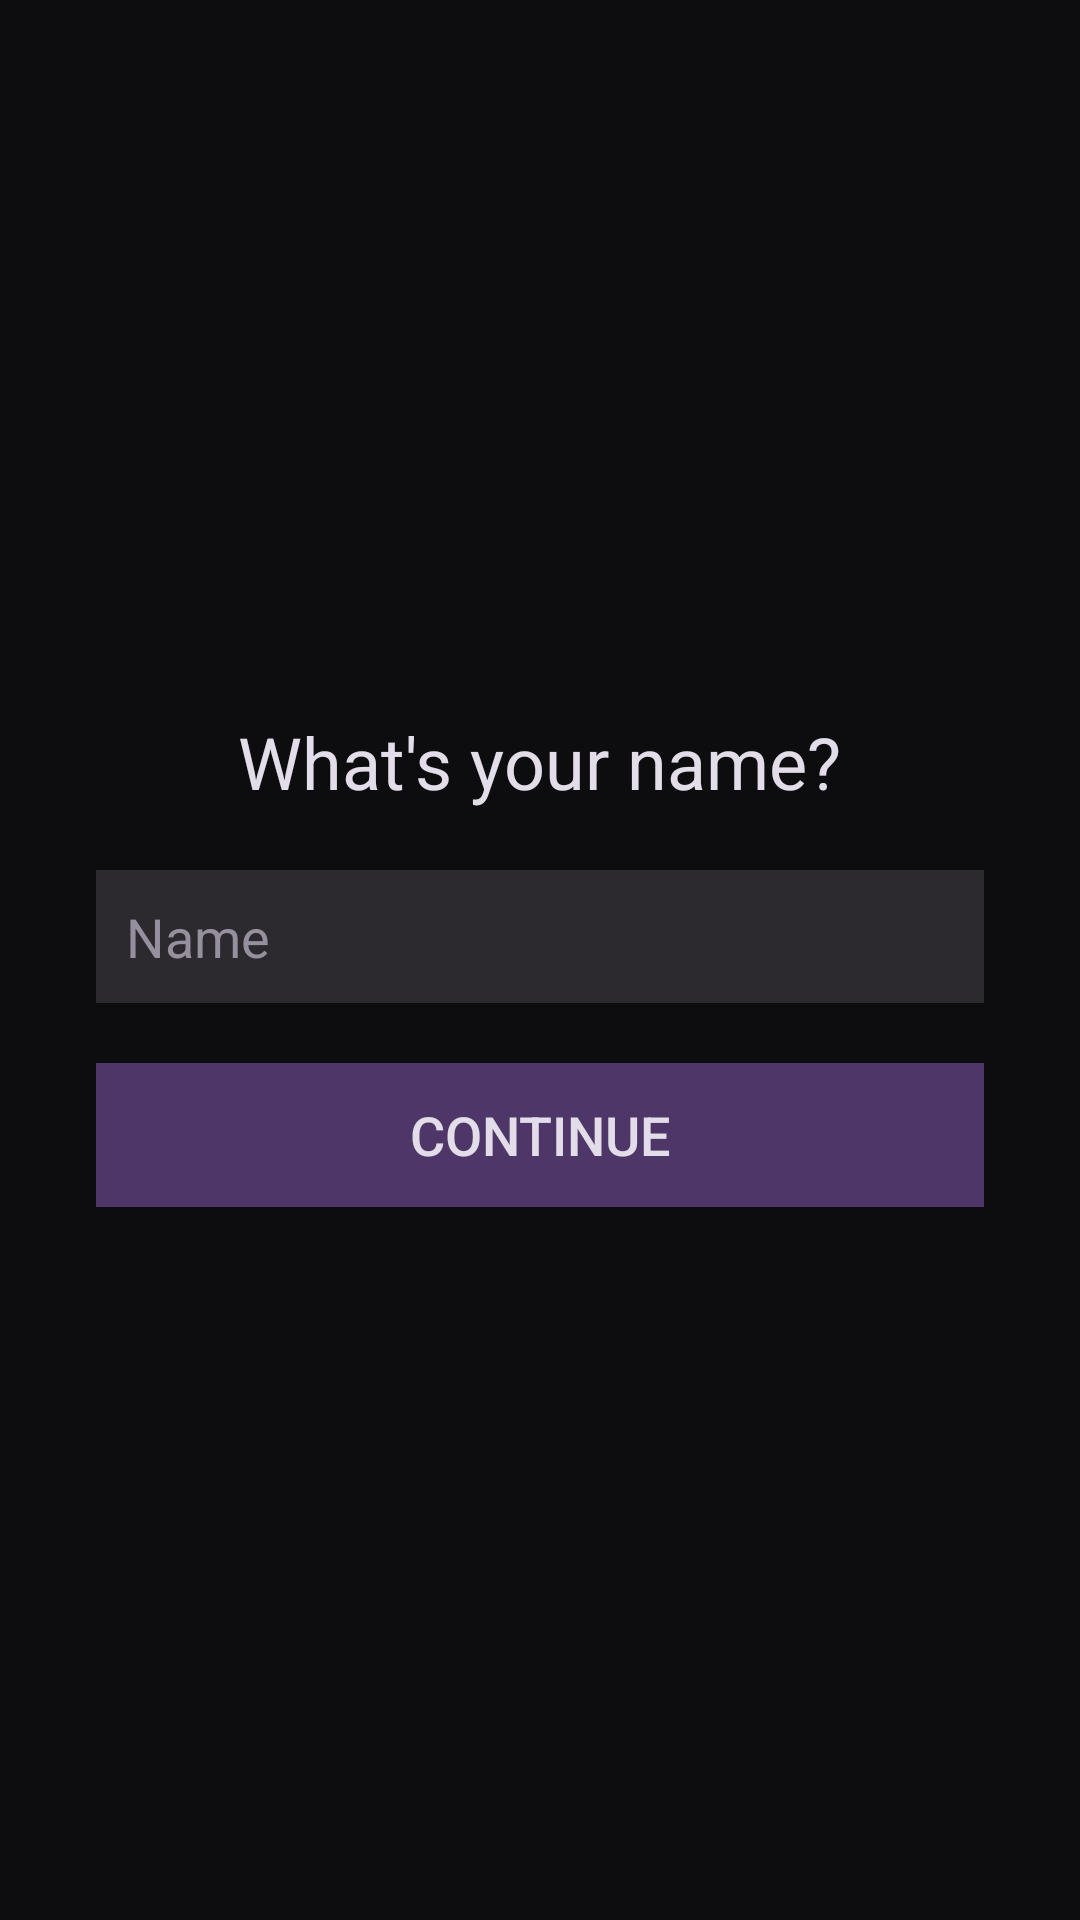

The Android layout XML behind this screen, and the referenced resources:
<!-- AndroidManifest.xml: application theme Theme.Screentrackr -->
<!-- res/layout/activity_after_first_log.xml -->
<?xml version="1.0" encoding="utf-8"?>
<RelativeLayout xmlns:android="http://schemas.android.com/apk/res/android"
    xmlns:tools="http://schemas.android.com/tools"
    android:layout_width="match_parent"
    android:layout_height="match_parent"
    android:background="@color/background_color"
    android:padding="16dp"
    tools:context=".AfterFirstLoginActivity">

    <LinearLayout
        android:layout_width="match_parent"
        android:layout_height="wrap_content"
        android:orientation="vertical"
        android:layout_centerHorizontal="true"
        android:layout_centerVertical="true"
        android:gravity="center"
        android:padding="16dp"
        android:elevation="4dp">

    <TextView
        android:id="@+id/form_header"
        android:layout_width="wrap_content"
        android:layout_height="wrap_content"
        android:text="What's your name?"
        android:textColor="@color/brightest_color"
        android:textSize="24sp"
        android:layout_marginBottom="20dp"
        android:gravity="center" />

    <EditText
        android:id="@+id/name_input"
        android:layout_width="match_parent"
        android:layout_height="wrap_content"
        android:background="@color/input_bg"
        android:padding="10dp"
        android:textColor="@color/brightest_color"
        android:textColorHint="@color/placeholder_color"
        android:hint="Name"
        android:inputType="textPersonName"
        android:minWidth="280dp" />

    <Button
        android:id="@+id/continue_button"
        android:layout_width="match_parent"
        android:layout_height="wrap_content"
        android:background="@color/main_color"
        android:textColor="@color/brightest_color"
        android:padding="10dp"
        android:textSize="18sp"
        android:layout_marginTop="20dp"
        android:text="Continue" />
</LinearLayout>
    </RelativeLayout>
<!-- resources referenced by this layout -->
<resources>
  <color name="background_color">#0d0c0e</color>
  <color name="brightest_color">#e2dde8</color>
  <color name="input_bg">#2c2a2f</color>
  <color name="main_color">#4f3669</color>
  <color name="placeholder_color">#968f9d</color>
  <style name="Theme.Screentrackr" parent="Base.Theme.Screentrackr" />
  <style name="Base.Theme.Screentrackr" parent="Theme.Material3.DayNight.NoActionBar">
          
          
      </style>
</resources>
